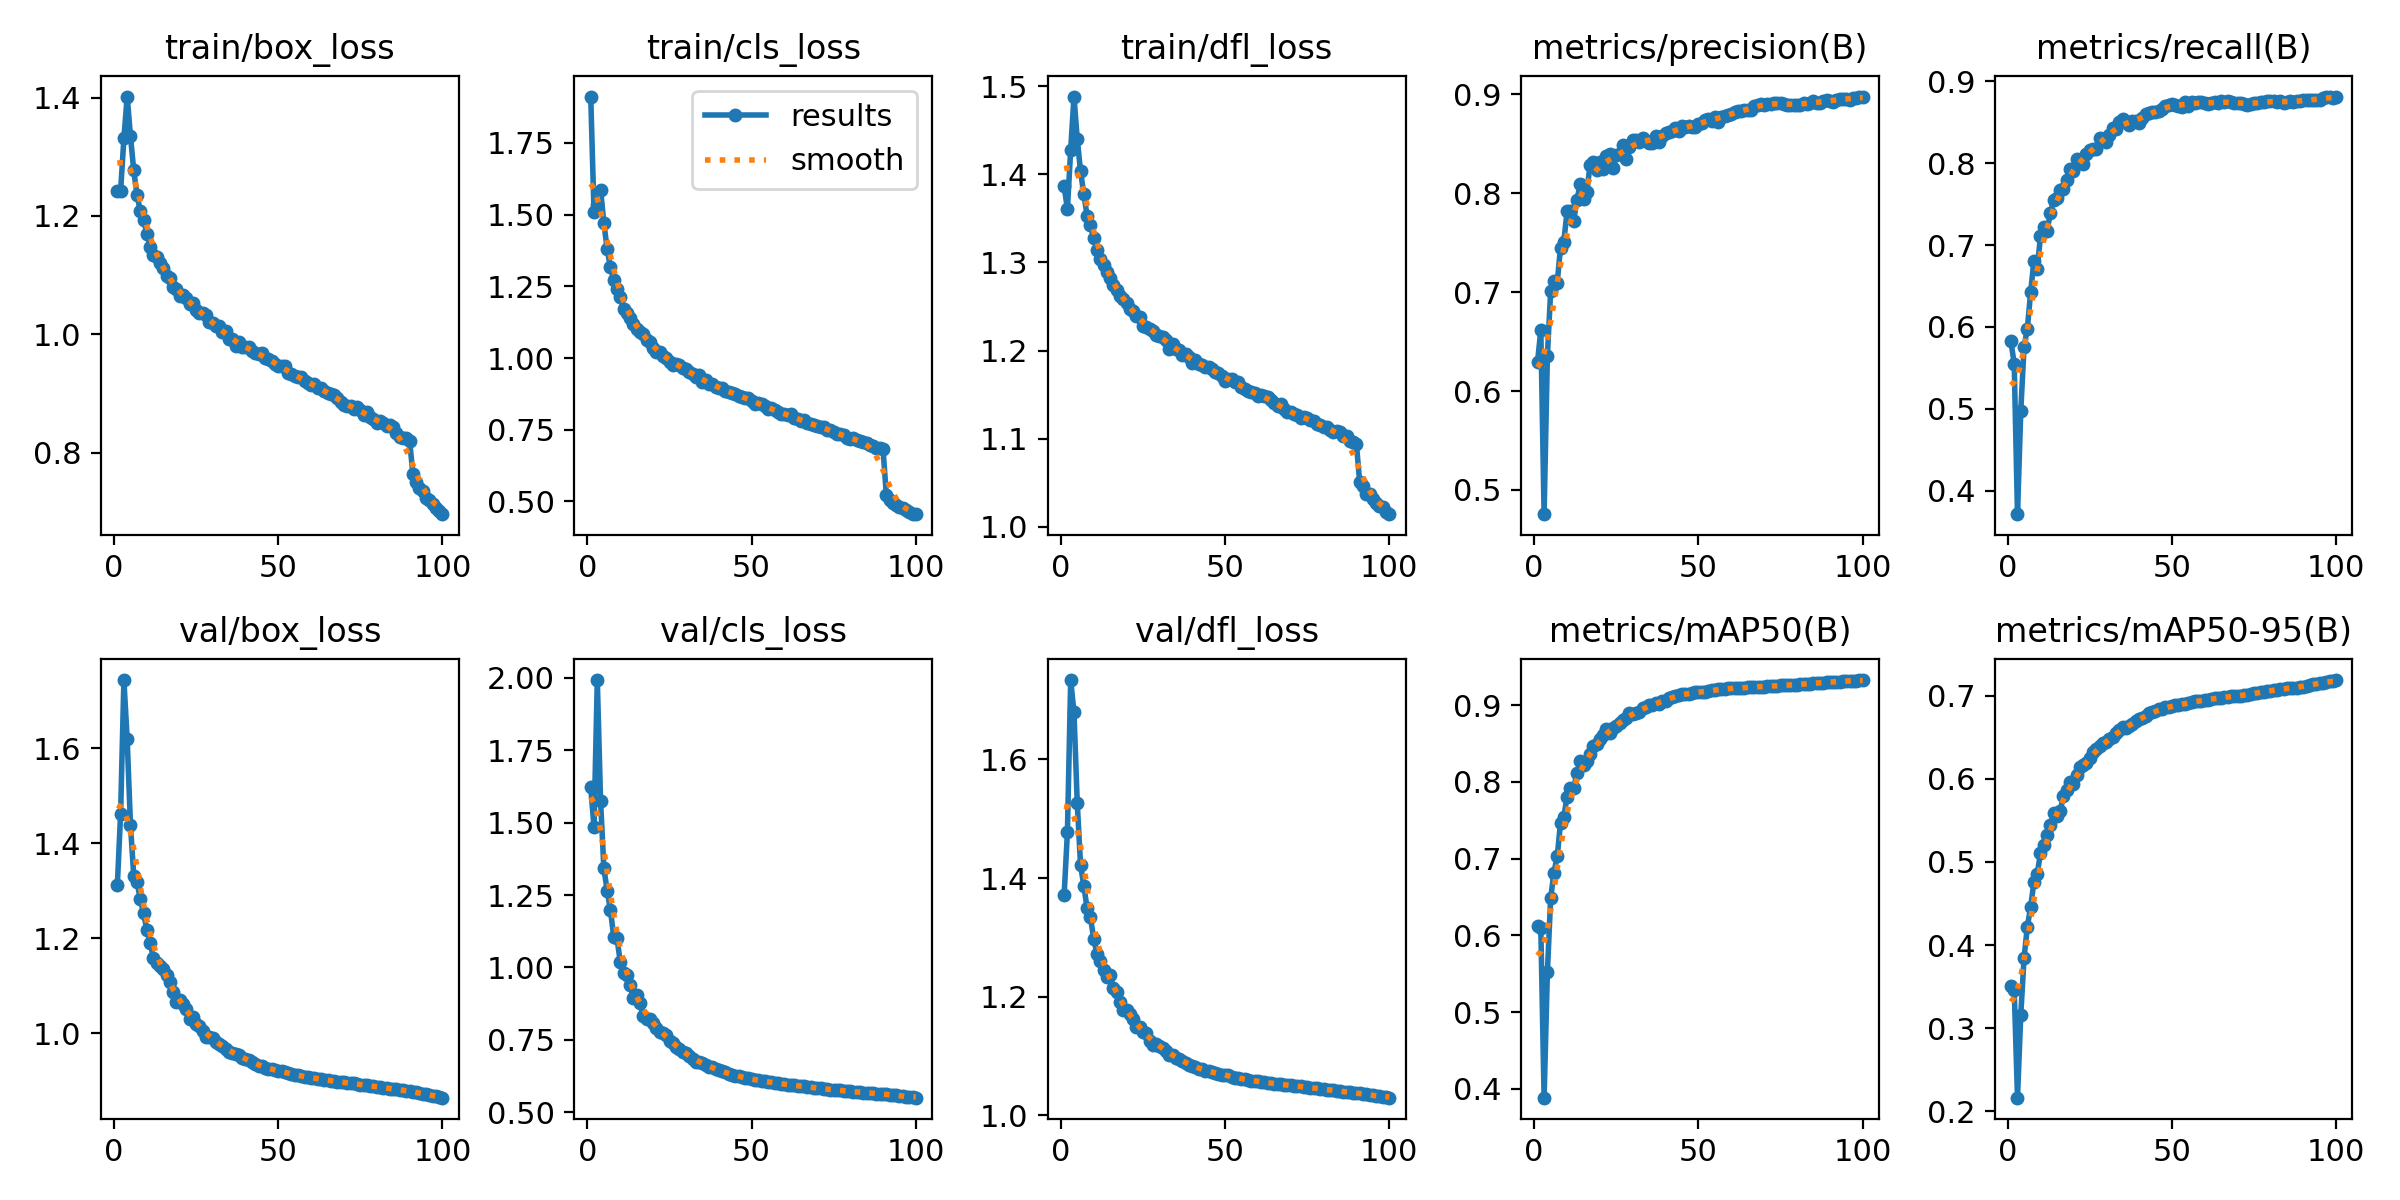

The file beside this chart, header and first rows:
epoch, time, train/box_loss, train/cls_loss, train/dfl_loss, metrics/precision(B), metrics/recall(B), metrics/mAP50(B), metrics/mAP50-95(B), val/box_loss, val/cls_loss, val/dfl_loss, lr/pg0, lr/pg1, lr/pg2
1, 86.23, 1.242, 1.912, 1.386, 0.6292, 0.5823, 0.6123, 0.3505, 1.311, 1.621, 1.371, 0.003328, 0.003328, 0.003328
2, 169.3, 1.242, 1.509, 1.361, 0.6616, 0.5551, 0.6095, 0.3464, 1.462, 1.484, 1.477, 0.006595, 0.006595, 0.006595
3, 250.9, 1.331, 1.533, 1.428, 0.4754, 0.3715, 0.3885, 0.2165, 1.744, 1.992, 1.734, 0.009797, 0.009797, 0.009797
4, 331.9, 1.402, 1.587, 1.488, 0.6356, 0.4977, 0.5515, 0.3162, 1.619, 1.574, 1.679, 0.009703, 0.009703, 0.009703
5, 413, 1.335, 1.471, 1.44, 0.7008, 0.576, 0.6485, 0.3846, 1.439, 1.342, 1.526, 0.009604, 0.009604, 0.009604
6, 494.3, 1.277, 1.38, 1.403, 0.7111, 0.598, 0.6818, 0.4223, 1.331, 1.265, 1.422, 0.009505, 0.009505, 0.009505
7, 575.4, 1.235, 1.317, 1.378, 0.7098, 0.6423, 0.7029, 0.4454, 1.318, 1.198, 1.386, 0.009406, 0.009406, 0.009406
8, 656.8, 1.209, 1.273, 1.353, 0.7452, 0.6804, 0.7466, 0.476, 1.282, 1.107, 1.349, 0.009307, 0.009307, 0.009307
9, 737.9, 1.194, 1.242, 1.343, 0.7511, 0.6706, 0.7539, 0.4857, 1.253, 1.101, 1.334, 0.009208, 0.009208, 0.009208
10, 818.7, 1.17, 1.211, 1.327, 0.7816, 0.7107, 0.7807, 0.5103, 1.216, 1.018, 1.298, 0.009109, 0.009109, 0.009109
11, 899.6, 1.148, 1.172, 1.314, 0.782, 0.7223, 0.7922, 0.5201, 1.19, 0.982, 1.272, 0.00901, 0.00901, 0.00901
12, 980.8, 1.134, 1.156, 1.304, 0.7722, 0.7173, 0.7915, 0.5325, 1.158, 0.9736, 1.26, 0.008911, 0.008911, 0.008911
13, 1062, 1.131, 1.138, 1.297, 0.7934, 0.7388, 0.8112, 0.5442, 1.148, 0.9391, 1.245, 0.008812, 0.008812, 0.008812
14, 1143, 1.12, 1.12, 1.29, 0.8091, 0.7548, 0.8271, 0.5582, 1.141, 0.8935, 1.233, 0.008713, 0.008713, 0.008713
15, 1224, 1.112, 1.103, 1.282, 0.7945, 0.7574, 0.8214, 0.5557, 1.134, 0.9062, 1.237, 0.008614, 0.008614, 0.008614
16, 1305, 1.099, 1.091, 1.274, 0.801, 0.7666, 0.8265, 0.5616, 1.122, 0.8772, 1.214, 0.008515, 0.008515, 0.008515
17, 1386, 1.095, 1.082, 1.269, 0.829, 0.7679, 0.836, 0.5792, 1.108, 0.8328, 1.209, 0.008416, 0.008416, 0.008416
18, 1467, 1.08, 1.064, 1.262, 0.8316, 0.7793, 0.847, 0.587, 1.085, 0.8232, 1.19, 0.008317, 0.008317, 0.008317
19, 1548, 1.076, 1.057, 1.258, 0.8236, 0.7924, 0.8489, 0.5957, 1.065, 0.8218, 1.177, 0.008218, 0.008218, 0.008218
20, 1629, 1.065, 1.035, 1.254, 0.832, 0.7903, 0.8561, 0.5932, 1.07, 0.8093, 1.177, 0.008119, 0.008119, 0.008119
21, 1710, 1.067, 1.021, 1.247, 0.8246, 0.8047, 0.8614, 0.605, 1.061, 0.7901, 1.17, 0.00802, 0.00802, 0.00802
22, 1791, 1.062, 1.022, 1.244, 0.8378, 0.8037, 0.8686, 0.6138, 1.05, 0.7775, 1.162, 0.007921, 0.007921, 0.007921
23, 1872, 1.052, 1.007, 1.239, 0.8402, 0.7993, 0.8637, 0.6166, 1.03, 0.7738, 1.148, 0.007822, 0.007822, 0.007822
24, 1953, 1.053, 1.001, 1.238, 0.8257, 0.8111, 0.8701, 0.6187, 1.033, 0.7665, 1.149, 0.007723, 0.007723, 0.007723
25, 2035, 1.042, 0.9879, 1.228, 0.8385, 0.8161, 0.8731, 0.6253, 1.018, 0.7479, 1.14, 0.007624, 0.007624, 0.007624
26, 2116, 1.036, 0.9774, 1.226, 0.8395, 0.8175, 0.8771, 0.6323, 1.015, 0.7381, 1.138, 0.007525, 0.007525, 0.007525
27, 2197, 1.037, 0.9781, 1.225, 0.8493, 0.8166, 0.8811, 0.6357, 1.004, 0.7248, 1.126, 0.007426, 0.007426, 0.007426
28, 2278, 1.032, 0.9765, 1.222, 0.8342, 0.8302, 0.8837, 0.639, 0.9923, 0.7181, 1.119, 0.007327, 0.007327, 0.007327
29, 2359, 1.021, 0.966, 1.218, 0.8467, 0.8291, 0.8893, 0.6424, 0.9921, 0.7086, 1.121, 0.007228, 0.007228, 0.007228
30, 2440, 1.019, 0.961, 1.217, 0.8537, 0.8253, 0.8886, 0.6436, 0.9889, 0.704, 1.118, 0.007129, 0.007129, 0.007129
31, 2521, 1.015, 0.9498, 1.216, 0.8535, 0.8341, 0.8902, 0.6477, 0.9814, 0.6947, 1.114, 0.00703, 0.00703, 0.00703
32, 2601, 1.014, 0.9435, 1.212, 0.8516, 0.8424, 0.8906, 0.6499, 0.9759, 0.6855, 1.109, 0.006931, 0.006931, 0.006931
33, 2682, 1.003, 0.9341, 1.202, 0.8558, 0.8417, 0.8967, 0.6544, 0.972, 0.6742, 1.102, 0.006832, 0.006832, 0.006832
34, 2763, 1.005, 0.9408, 1.207, 0.8529, 0.8499, 0.8981, 0.6582, 0.9663, 0.6743, 1.102, 0.006733, 0.006733, 0.006733
35, 2844, 0.9916, 0.9177, 1.201, 0.8512, 0.8533, 0.9, 0.6619, 0.9608, 0.6695, 1.097, 0.006634, 0.006634, 0.006634
36, 2924, 0.9927, 0.9221, 1.2, 0.851, 0.8497, 0.9002, 0.6613, 0.9589, 0.6631, 1.094, 0.006535, 0.006535, 0.006535
37, 3005, 0.9804, 0.9092, 1.195, 0.8583, 0.8469, 0.9023, 0.6634, 0.9563, 0.6584, 1.091, 0.006436, 0.006436, 0.006436
38, 3085, 0.9878, 0.9099, 1.196, 0.8523, 0.8511, 0.9018, 0.666, 0.9539, 0.6552, 1.088, 0.006337, 0.006337, 0.006337
39, 3166, 0.9792, 0.8999, 1.193, 0.8584, 0.8514, 0.9049, 0.6688, 0.9476, 0.6487, 1.085, 0.006238, 0.006238, 0.006238
40, 3247, 0.979, 0.8953, 1.186, 0.8605, 0.8489, 0.9057, 0.6715, 0.9454, 0.6446, 1.084, 0.006139, 0.006139, 0.006139
41, 3327, 0.9784, 0.8948, 1.19, 0.8616, 0.8551, 0.9097, 0.6735, 0.9423, 0.6418, 1.081, 0.00604, 0.00604, 0.00604
42, 3408, 0.9719, 0.8864, 1.184, 0.8628, 0.8603, 0.9099, 0.6756, 0.9391, 0.6381, 1.078, 0.005941, 0.005941, 0.005941
43, 3489, 0.9685, 0.881, 1.183, 0.8658, 0.8613, 0.9116, 0.6784, 0.9356, 0.6326, 1.078, 0.005842, 0.005842, 0.005842
44, 3570, 0.9667, 0.8798, 1.181, 0.8634, 0.8623, 0.9135, 0.6798, 0.9311, 0.629, 1.075, 0.005743, 0.005743, 0.005743
45, 3650, 0.9688, 0.8734, 1.182, 0.8683, 0.8619, 0.9145, 0.682, 0.9296, 0.6266, 1.074, 0.005644, 0.005644, 0.005644
46, 3731, 0.9605, 0.8692, 1.179, 0.8666, 0.8638, 0.9147, 0.6833, 0.9258, 0.6241, 1.072, 0.005545, 0.005545, 0.005545
47, 3812, 0.958, 0.8644, 1.176, 0.8676, 0.8656, 0.9149, 0.6838, 0.9244, 0.6208, 1.071, 0.005446, 0.005446, 0.005446
48, 3892, 0.9549, 0.8622, 1.174, 0.8667, 0.8692, 0.9161, 0.6859, 0.9236, 0.6197, 1.07, 0.005347, 0.005347, 0.005347
49, 3972, 0.9502, 0.8611, 1.171, 0.8674, 0.8709, 0.9164, 0.6864, 0.9218, 0.6178, 1.069, 0.005248, 0.005248, 0.005248
50, 4053, 0.9474, 0.8507, 1.166, 0.8699, 0.8718, 0.9165, 0.6872, 0.9208, 0.615, 1.068, 0.005149, 0.005149, 0.005149
51, 4133, 0.9463, 0.8404, 1.168, 0.8715, 0.8712, 0.9169, 0.6881, 0.9195, 0.6125, 1.067, 0.00505, 0.00505, 0.00505
52, 4214, 0.9465, 0.8446, 1.167, 0.8741, 0.87, 0.9169, 0.6886, 0.9175, 0.6103, 1.065, 0.004951, 0.004951, 0.004951
53, 4295, 0.9345, 0.8389, 1.164, 0.8752, 0.8687, 0.9182, 0.6895, 0.9152, 0.6081, 1.064, 0.004852, 0.004852, 0.004852
54, 4375, 0.9325, 0.8328, 1.164, 0.873, 0.874, 0.9192, 0.6902, 0.913, 0.607, 1.063, 0.004753, 0.004753, 0.004753
55, 4456, 0.9291, 0.8227, 1.158, 0.877, 0.8694, 0.9195, 0.6909, 0.9119, 0.6056, 1.062, 0.004654, 0.004654, 0.004654
56, 4537, 0.9286, 0.8267, 1.157, 0.8726, 0.8741, 0.9205, 0.6919, 0.9108, 0.6035, 1.061, 0.004555, 0.004555, 0.004555
57, 4617, 0.9289, 0.8206, 1.154, 0.8768, 0.8733, 0.9209, 0.6928, 0.9095, 0.6021, 1.06, 0.004456, 0.004456, 0.004456
58, 4698, 0.922, 0.8106, 1.152, 0.8778, 0.8746, 0.9213, 0.693, 0.9081, 0.6007, 1.059, 0.004357, 0.004357, 0.004357
59, 4778, 0.9177, 0.8054, 1.152, 0.8795, 0.874, 0.9216, 0.694, 0.9069, 0.599, 1.058, 0.004258, 0.004258, 0.004258
60, 4858, 0.9153, 0.8044, 1.149, 0.8807, 0.8727, 0.9216, 0.6949, 0.9061, 0.5978, 1.057, 0.004159, 0.004159, 0.004159
... 40 more rows
